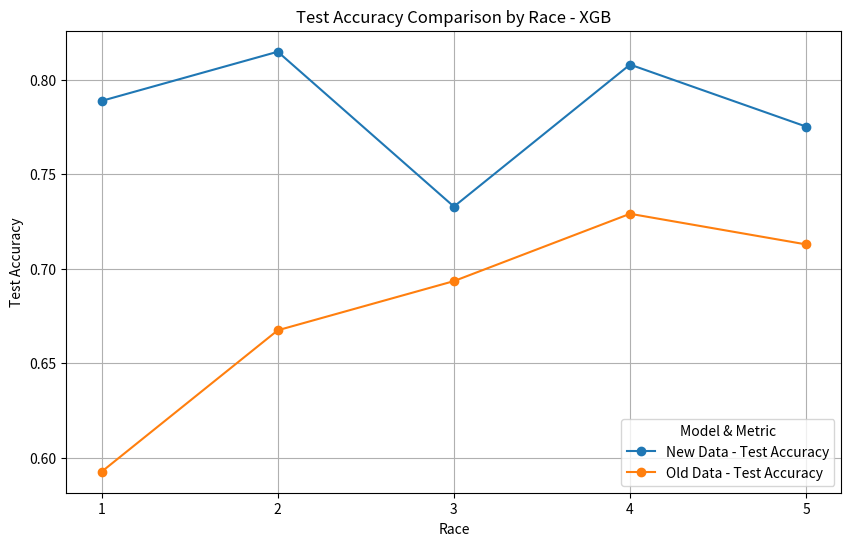
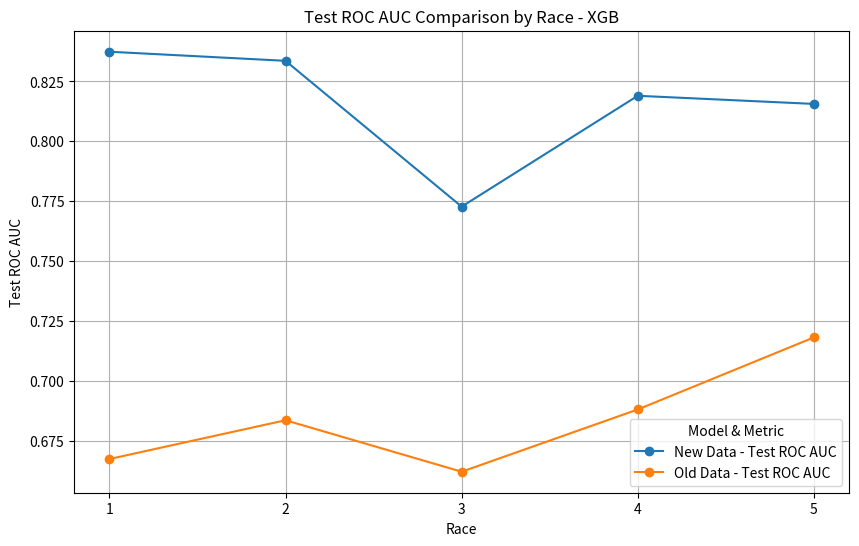

Recreate these plots in Python, in order.
import matplotlib.pyplot as plt
import pandas as pd

# Data Preparation
data = {
    'Race': ['1', '2', '3', '4', '5']*2,
    'Model': ['Old Data']*5 + ['New Data']*5,
    'Test Accuracy': [
        0.5927, 0.6675, 0.6935, 0.7291, 0.7129,  # Code 1
        0.7888, 0.8148, 0.7329, 0.8080, 0.7752   # Code 2
    ],
    'Test ROC AUC': [
        0.6673, 0.6835, 0.6620, 0.6880, 0.7181,  # Code 1
        0.8374, 0.8336, 0.7727, 0.8190, 0.8156   # Code 2
    ]
}

df = pd.DataFrame(data)

# Define the races to show on x-axis
race_labels = ['1', '2', '3', '4', '5']

# Plotting Test Accuracy
plt.figure(figsize=(10, 6))
for label, df_group in df.groupby('Model'):
    plt.plot(df_group['Race'], df_group['Test Accuracy'], marker='o', label=f'{label} - Test Accuracy')
plt.title('Test Accuracy Comparison by Race - XGB')
plt.xlabel('Race')
plt.ylabel('Test Accuracy')
plt.xticks(race_labels)
plt.legend(title='Model & Metric')
plt.grid(True)
plt.show()

# Plotting Test ROC AUC
plt.figure(figsize=(10, 6))
for label, df_group in df.groupby('Model'):
    plt.plot(df_group['Race'], df_group['Test ROC AUC'], marker='o', label=f'{label} - Test ROC AUC')
plt.title('Test ROC AUC Comparison by Race - XGB')
plt.xlabel('Race')
plt.ylabel('Test ROC AUC')
plt.xticks(race_labels)
plt.legend(title='Model & Metric')
plt.grid(True)
plt.show()
